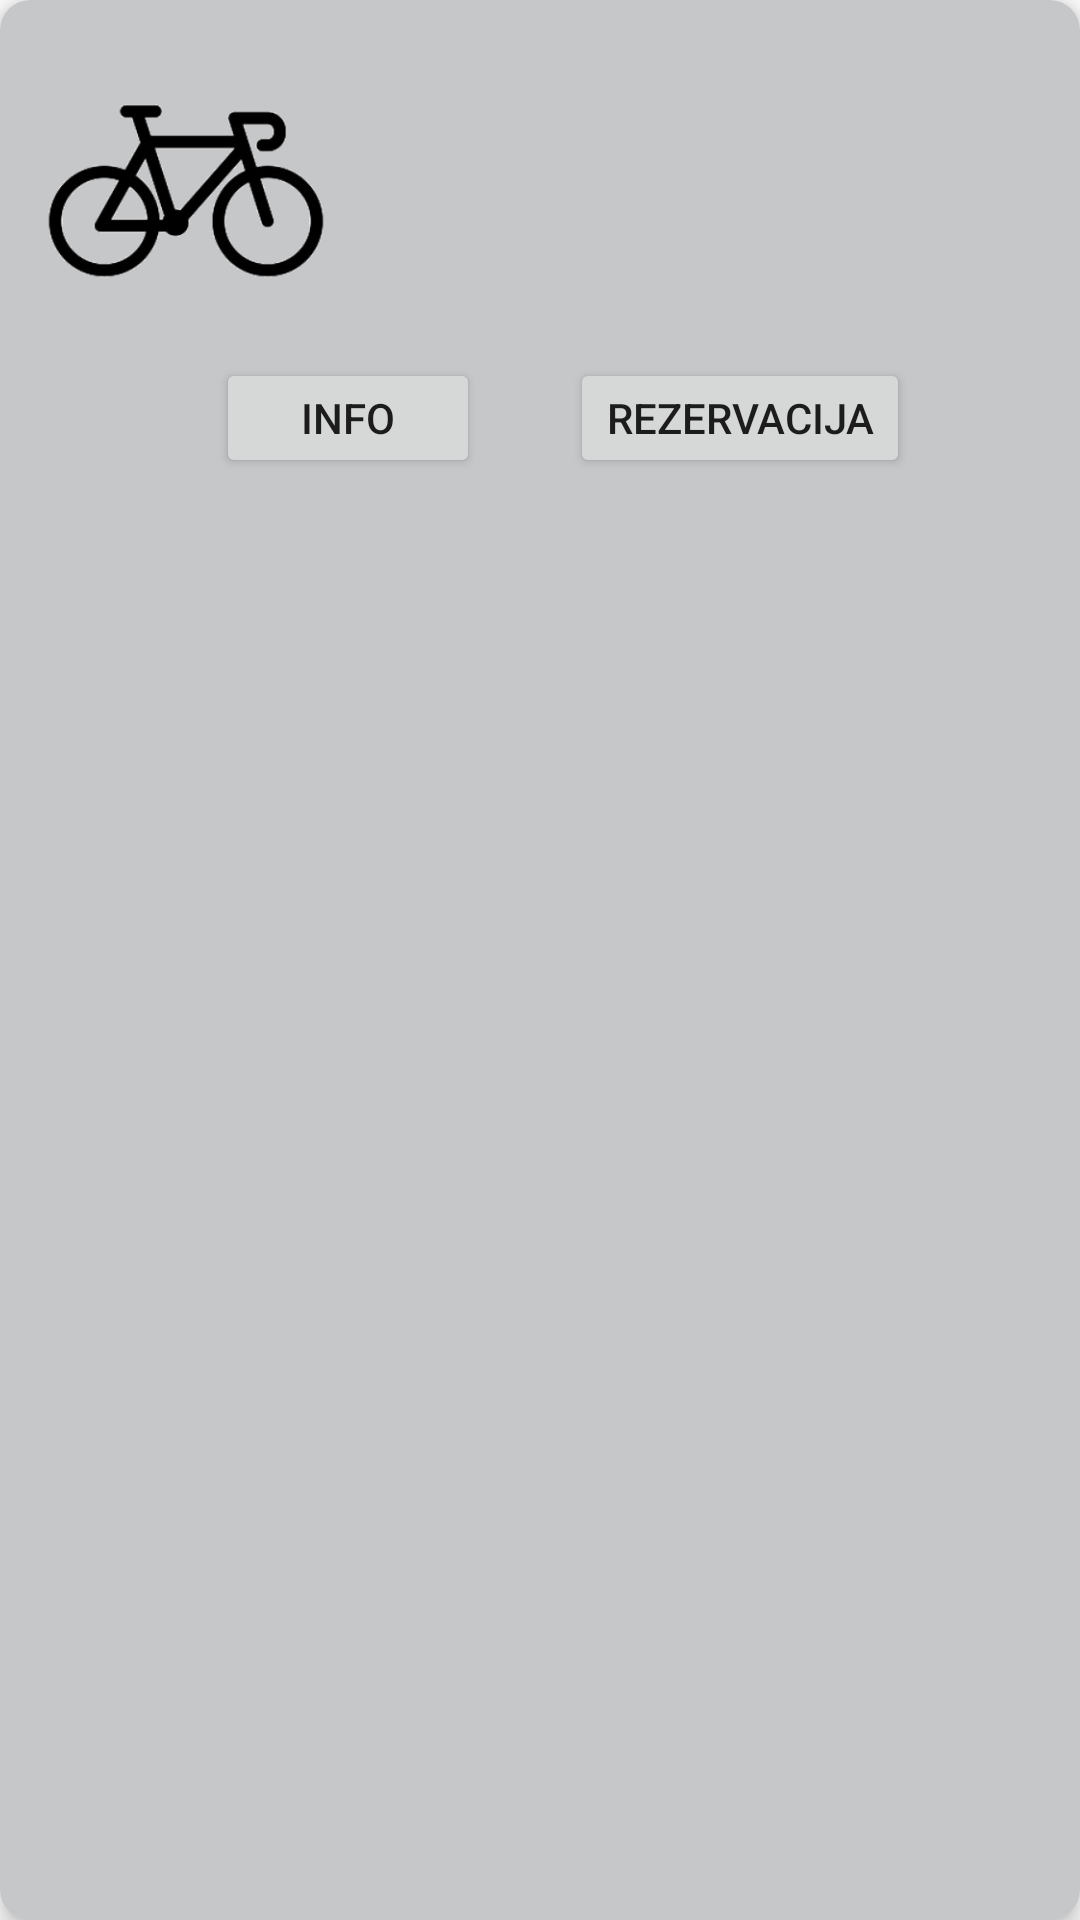

Write the Android layout XML for this screen, with the resource values it uses.
<!-- AndroidManifest.xml: application theme Theme.MESIbajk -->
<!-- res/layout/bike_card.xml -->
<?xml version="1.0" encoding="utf-8"?>

<androidx.cardview.widget.CardView
    xmlns:android="http://schemas.android.com/apk/res/android"
    xmlns:app="http://schemas.android.com/apk/res-auto"
    android:layout_width="match_parent"
    android:layout_height="170dp"
    android:id="@+id/card_view"
    android:layout_margin="5dp"
    app:cardBackgroundColor="@color/material_dynamic_neutral80"
    app:cardCornerRadius="10dp"
    app:cardElevation="5dp"
    app:contentPadding="2dp"
    android:foreground="?selectableItemBackground"
    android:clickable="true"
    >

    <RelativeLayout
        android:layout_width="match_parent"
        android:layout_height="match_parent"
        android:padding="10dp" >

        <ImageView
            android:layout_width="100dp"
            android:layout_height="100dp"
            android:id="@+id/bike_image"
            android:src="@drawable/biket"
            android:layout_alignParentStart="true"
            android:layout_alignParentTop="true"
            android:layout_marginEnd="16dp" />

        <TextView
            android:layout_width="match_parent"
            android:layout_height="wrap_content"
            android:id="@+id/bike_name"
            android:layout_toEndOf="@+id/bike_image"
            android:layout_alignParentTop="true"
            android:textSize="25sp" />

        <TextView
            android:layout_width="match_parent"
            android:layout_height="wrap_content"
            android:id="@+id/bike_status"
            android:layout_toEndOf="@+id/bike_image"
            android:layout_below="@+id/bike_name"
            android:layout_marginTop="20dp"
            android:textSize="25sp"/>

        <Button
            android:id="@+id/info"
            android:layout_width="wrap_content"
            android:layout_height="40dp"
            android:layout_marginStart="60dp"
            android:text="@string/info"
            android:layout_below="@id/bike_status"
            android:layout_marginTop="20dp"/>

        <Button
            android:id="@+id/rez"
            android:layout_width="wrap_content"
            android:layout_height="40dp"
            android:text="@string/rezervacija"
            android:layout_below="@id/bike_status"
            android:layout_toEndOf="@id/info"
            android:layout_marginTop="20dp"
            android:layout_marginStart="30dp"/>
    </RelativeLayout>

</androidx.cardview.widget.CardView>
<!-- resources referenced by this layout -->
<resources>
  <!-- drawable biket: png bitmap (drawable-v24, 14787 bytes) -->
  <string name="info">Info</string>
  <string name="rezervacija">Rezervacija</string>
  <style name="Theme.MESIbajk" parent="Theme.MaterialComponents.DayNight.DarkActionBar">
          
          <item name="colorPrimary">@color/purple_500</item>
          <item name="colorPrimaryVariant">@color/purple_700</item>
          <item name="colorOnPrimary">@color/white</item>
          
          <item name="colorSecondary">@color/teal_200</item>
          <item name="colorSecondaryVariant">@color/teal_700</item>
          <item name="colorOnSecondary">@color/black</item>
          
          <item name="android:statusBarColor" tools:targetApi="l">?attr/colorPrimaryVariant</item>
          
      </style>
  <!-- not gathered from this repository: default colours our renderer supplied (Android Studio template values) -->
  <color name="purple_500">#FF6200EE</color>
  <color name="purple_700">#FF3700B3</color>
  <color name="teal_200">#FF03DAC5</color>
  <color name="teal_700">#FF018786</color>
  <color name="black">#FF000000</color>
  <color name="white">#FFFFFFFF</color>
</resources>
